Run: headless pygame with SDL's dummy video driver; simulated clock (each Clock.tick advances the game by its frame time, no real sleeping); random seed 0; keys injected as events and as key.get_pressed() state; no mouse input.
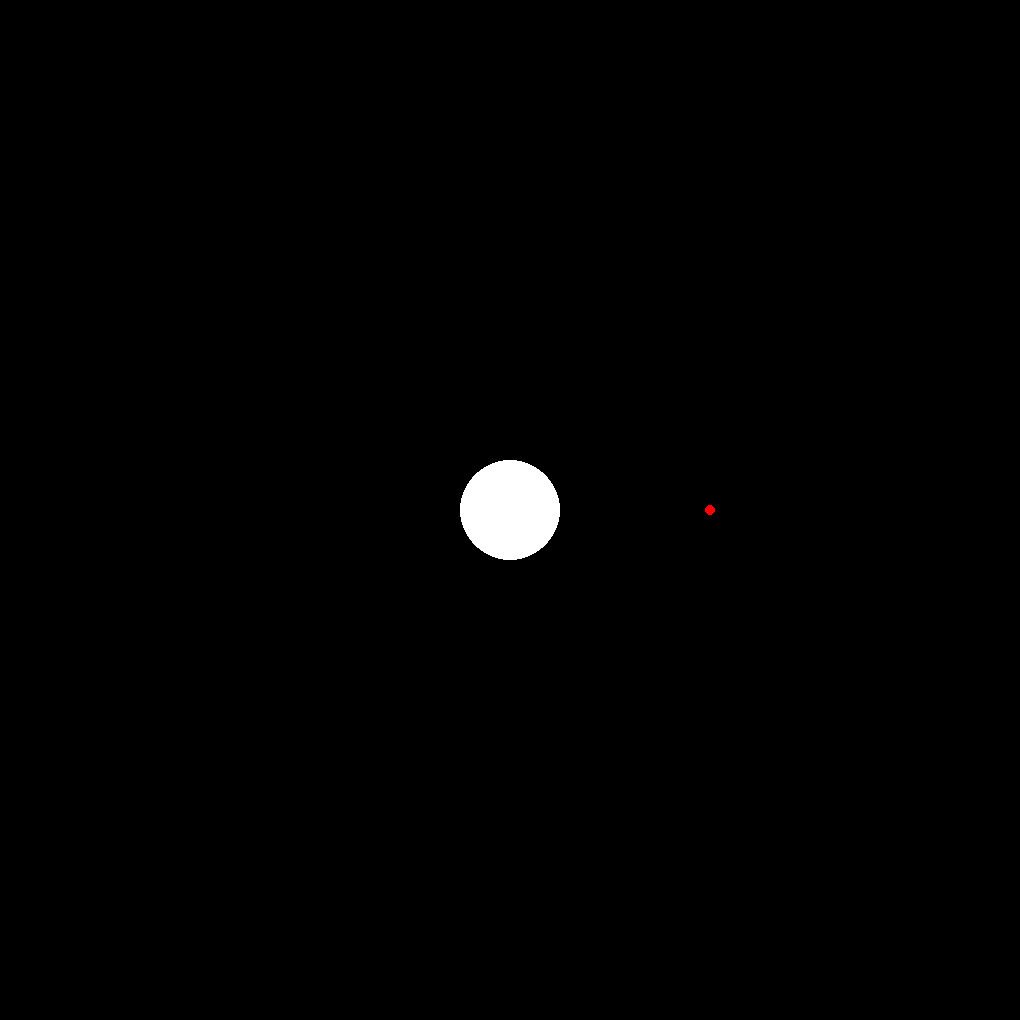
Frame 1 of 4 · flips 1–60 · no input
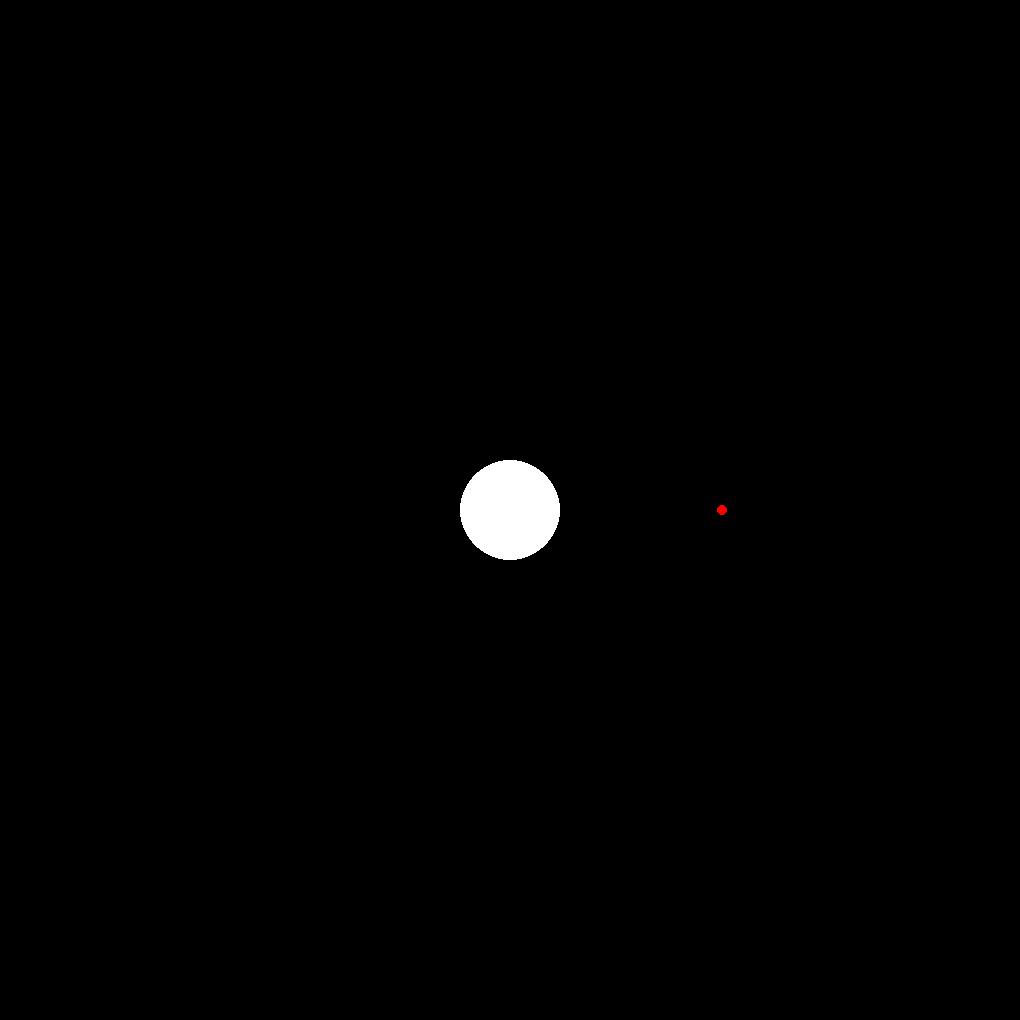
Frame 2 of 4 · flips 61–180 · tapped SPACE, RETURN · held RIGHT (→), D
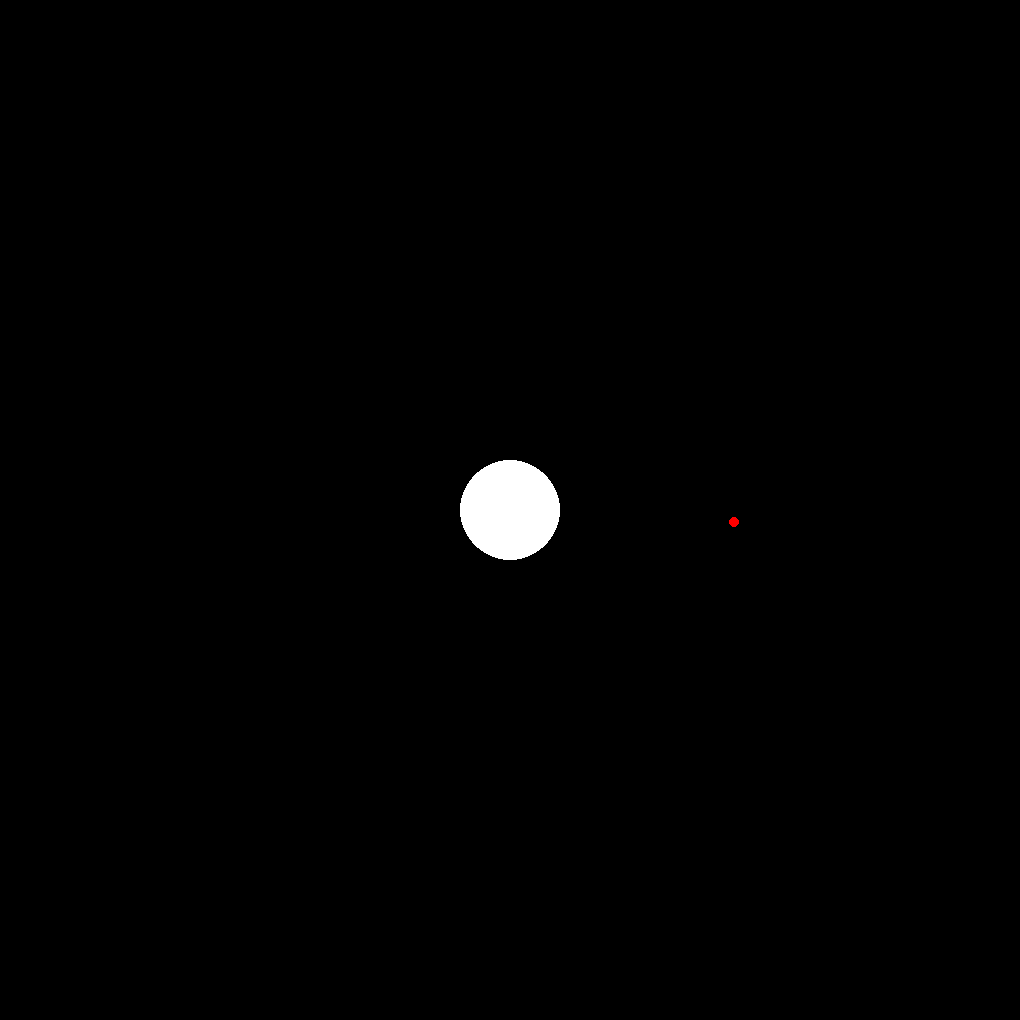
Frame 3 of 4 · flips 181–300 · held DOWN (↓), S
Frame 4 of 4 · flips 301–420 · held LEFT (←), A, UP (↑), W · screen unchanged from frame 3, image omitted

The pygame program that drew these frames:


import pygame
#locals module allows for intuitive key and color names/codes
from pygame.locals import *


def main():

    #initialize screen dimensions along with basic colors
    width = 1020
    height = 1020
    BLACK = (0, 0, 0)
    WHITE = (255, 255, 255)
    RED = (255, 000, 000)

    #initializes pygame library tools
    pygame.init()

    #creates display window
    screen = pygame.display.set_mode((width, height))

    planet_position = [width/2, height/2]
    craft_position = [width/2 + 200, height/2]
    craft_velocity = [0, 0]
    
    #iteration counter to help understand the speed of each iteration
    i = 0

    #event loop
    running = True
    while running:
        i += 1

        #pygame.event list keeps track of all keypress/mouseclicks that occur
        for event in pygame.event.get():
            #closes window when exit button pressed
            if event.type == pygame.QUIT:
                running = False

            #if event log senses a key press, determine which key pressed
            #add to X or Y velocity depending on key press
            speed = 0.1
            if event.type == pygame.KEYDOWN:
                if event.key == pygame.K_LEFT:
                    craft_velocity[0] += -speed
                    
                if event.key == pygame.K_RIGHT:
                    craft_velocity[0] += speed

                if event.key == pygame.K_UP:
                    craft_velocity[1] += -speed

                if event.key == pygame.K_DOWN:
                    craft_velocity[1] += speed

        craft_position[0] += craft_velocity[0]
        craft_position[1] += craft_velocity[1]
        
        screen.fill(BLACK)
        #draw planet
        pygame.draw.circle(screen, WHITE, planet_position, 50)

        #draw craft
        pygame.draw.circle(screen, RED, craft_position, 5)
        
        pygame.display.set_caption(str(i))
        pygame.display.update()


main()
